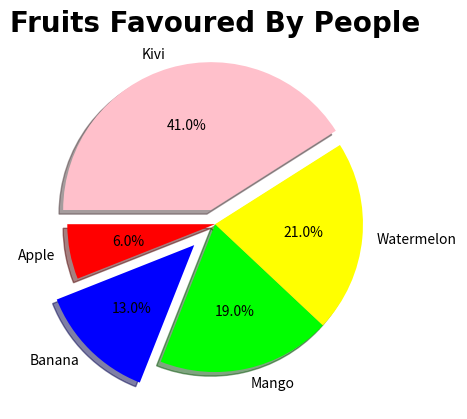

Generate this figure with matplotlib:
# %% 

import matplotlib.pyplot as plt
import numpy as np

#<----------Pie Charts------------>

# Lets Take An Example Fruits Favoured By People
# Fruits => Apple , Banana , Mango , Watermelon , Gava , Kivi 

fruits = ["Apple","Banana","Mango","Watermelon","Kivi"]
percentage = np.array([6, 13, 19, 21, 41])
colors= ["red","blue","lime","yellow","pink"]

plt.title("Fruits Favoured By People",fontsize=20,fontfamily="Arial",color="black",fontweight="bold")

plt.pie(percentage,labels=fruits,autopct="%1.1f%%",colors=colors,explode=[0,0.2,0,0,0.1],shadow=True,startangle=180) 
# autopct = "%1.1f" gives percentage to each slice based on percentage or data we enetered
# explode = takes slices away from centre
# angle at which chart should start incase we want any category upside

plt.show()
